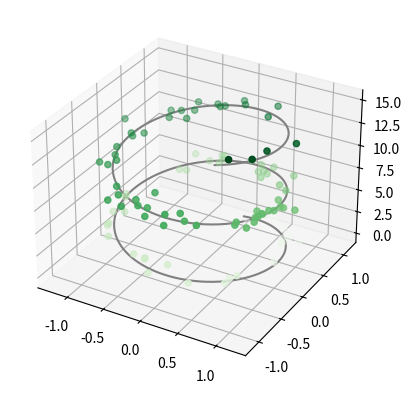

The script that saved this image:
# ******************************************************************************
# This file is part of dlplay
# 
# [redacted]
# 
# dlplay is free software: you can redistribute it and/or modify
# it under the terms of the GNU General Public License as published by
# the Free Software Foundation, either version 3 of the License, or
# (at your option) any later version.
# 
# dlplay is distributed in the hope that it will be useful,
# but WITHOUT ANY WARRANTY; without even the implied warranty of
# MERCHANTABILITY or FITNESS FOR A PARTICULAR PURPOSE. See the
# GNU General Public License for more details.
# 
# You should have received a copy of the GNU General Public License
# along with dlplay. If not, see <http://www.gnu.org/licenses/>.
# ******************************************************************************
# from: https://jakevdp.github.io/PythonDataScienceHandbook/04.12-three-dimensional-plotting.html

import matplotlib.pyplot as plt
import numpy as np
from mpl_toolkits import mplot3d

fig = plt.figure()
ax = plt.axes(projection='3d')

# Data for a three-dimensional line
zline = np.linspace(0, 15, 1000)
xline = np.sin(zline)
yline = np.cos(zline)
ax.plot3D(xline, yline, zline, 'gray')

# Data for three-dimensional scattered points
zdata = 15 * np.random.random(100)
xdata = np.sin(zdata) + 0.1 * np.random.randn(100)
ydata = np.cos(zdata) + 0.1 * np.random.randn(100)
ax.scatter3D(xdata, ydata, zdata, c=zdata, cmap='Greens');

# -------------------------------

# final plot show 
plt.show()